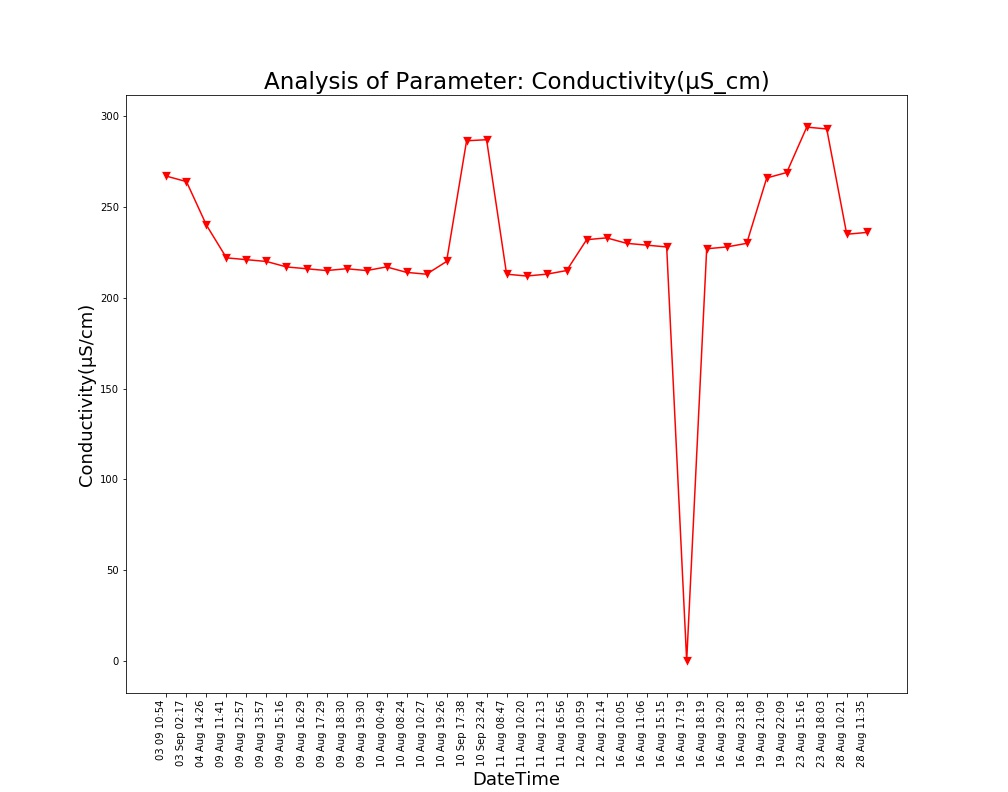

Source data for this figure (header and first rows):
Unnamed: 0, DateTime, Date, Time, Conductivity(µS/cm)
0.0, 04 Aug 14:26, 04 Aug 2021, 14:26:24, 240.0
1.0, 09 Aug 11:41, 09 Aug 2021, 11:41:48, 222.0
2.0, 09 Aug 12:57, 09 Aug 2021, 12:57:04, 221.0
3.0, 09 Aug 13:57, 09 Aug 2021, 13:57:19, 220.0
4.0, 09 Aug 15:16, 09 Aug 2021, 15:16:19, 217.0
5.0, 09 Aug 16:29, 09 Aug 2021, 16:29:24, 216.0
6.0, 09 Aug 17:29, 09 Aug 2021, 17:29:51, 215.0
7.0, 09 Aug 18:30, 09 Aug 2021, 18:30:16, 216.0
8.0, 09 Aug 19:30, 09 Aug 2021, 19:30:40, 215.0
9.0, 10 Aug 00:49, 10 Aug 2021, 00:49:39, 217.0
10.0, 10 Aug 08:24, 10 Aug 2021, 08:24:01, 214.0
11.0, 10 Aug 10:27, 10 Aug 2021, 10:27:28, 213.0
12.0, 10 Aug 19:26, 10 Aug 2021, 19:26:33, 220.0
13.0, 11 Aug 08:47, 11 Aug 2021, 08:47:06, 213.0
14.0, 11 Aug 10:20, 11 Aug 2021, 10:20:04, 212.0
15.0, 11 Aug 12:13, 11 Aug 2021, 12:13:36, 213.0
16.0, 11 Aug 16:56, 11 Aug 2021, 16:56:21, 215.0
17.0, 12 Aug 10:59, 12 Aug 2021, 10:59:37, 232.0
18.0, 12 Aug 12:14, 12 Aug 2021, 12:14:31, 233.0
19.0, 16 Aug 10:05, 16 Aug 2021, 10:05:25, 230.0
20.0, 16 Aug 11:06, 16 Aug 2021, 11:06:03, 229.0
21.0, 16 Aug 15:15, 16 Aug 2021, 15:15:28, 228.0
22.0, 16 Aug 17:19, 16 Aug 2021, 17:19:32, 0.0
23.0, 16 Aug 18:19, 16 Aug 2021, 18:19:53, 227.0
24.0, 16 Aug 19:20, 16 Aug 2021, 19:20:17, 228.0
25.0, 16 Aug 23:18, 16 Aug 2021, 23:18:09, 230.0
26.0, 19 Aug 21:09, 19 Aug 2021, 21:09:25, 266.0
27.0, 19 Aug 22:09, 19 Aug 2021, 22:09:52, 269.0
28.0, 23 Aug 15:16, 23 Aug 2021, 15:16:38, 294.0
29.0, 23 Aug 18:03, 23 Aug 2021, 18:03:46, 293.0
30.0, 28 Aug 10:21, 28 Aug 2021, 10:21:18, 235.0
31.0, 28 Aug 11:35, 28 Aug 2021, 11:35:06, 236.0
, 03 Sep 02:17, 03 Sep 2021, 02:17:33, 264.0
, 03 09 10:54, 03 Sep 2021, 10:54:46, 267.0
, 10 Sep 17:38, 10 Sep 2021, 17:38:26, 286.5
, 10 Sep 23:24, 10 Sep 2021, 23:24:03, 287.1
